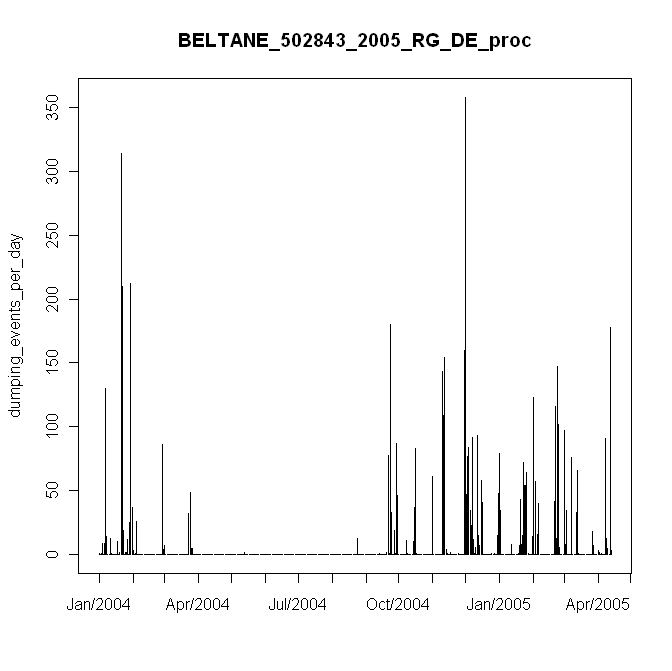

The file beside this chart, header and first rows:
#, date, daily_events, in, mm
1, 1/27/2004, 1, 0.01, 0.2
2, 1/28/2004, 0, 0, 0
3, 1/29/2004, 1, 0.01, 0.2
4, 1/30/2004, 9, 0.09, 1.8
5, 1/31/2004, 0, 0, 0
6, 2/1/2004, 9, 0.09, 1.8
7, 2/2/2004, 130, 1.3, 26
8, 2/3/2004, 14, 0.14, 2.8
9, 2/4/2004, 0, 0, 0
10, 2/5/2004, 0, 0, 0
11, 2/6/2004, 13, 0.13, 2.6
12, 2/7/2004, 1, 0.01, 0.2
13, 2/8/2004, 0, 0, 0
14, 2/9/2004, 0, 0, 0
15, 2/10/2004, 0, 0, 0
16, 2/11/2004, 0, 0, 0
17, 2/12/2004, 0, 0, 0
18, 2/13/2004, 10, 0.1, 2
19, 2/14/2004, 0, 0, 0
20, 2/15/2004, 2, 0.02, 0.4
21, 2/16/2004, 314, 3.14, 62.8
22, 2/17/2004, 210, 2.1, 42
23, 2/18/2004, 19, 0.19, 3.8
24, 2/19/2004, 0, 0, 0
25, 2/20/2004, 2, 0.02, 0.4
26, 2/21/2004, 2, 0.02, 0.4
27, 2/22/2004, 12, 0.12, 2.4
28, 2/23/2004, 0, 0, 0
29, 2/24/2004, 25, 0.25, 5
30, 2/25/2004, 212, 2.12, 42.4
31, 2/26/2004, 37, 0.37, 7.4
32, 2/27/2004, 3, 0.03, 0.6
33, 2/28/2004, 0, 0, 0
34, 2/29/2004, 1, 0.01, 0.2
35, 3/1/2004, 26, 0.26, 5.2
36, 3/2/2004, 0, 0, 0
37, 3/3/2004, 0, 0, 0
38, 3/4/2004, 0, 0, 0
39, 3/5/2004, 0, 0, 0
40, 3/6/2004, 0, 0, 0
41, 3/7/2004, 0, 0, 0
42, 3/8/2004, 0, 0, 0
43, 3/9/2004, 0, 0, 0
44, 3/10/2004, 0, 0, 0
45, 3/11/2004, 0, 0, 0
46, 3/12/2004, 0, 0, 0
47, 3/13/2004, 0, 0, 0
48, 3/14/2004, 0, 0, 0
49, 3/15/2004, 0, 0, 0
50, 3/16/2004, 0, 0, 0
51, 3/17/2004, 0, 0, 0
52, 3/18/2004, 0, 0, 0
53, 3/19/2004, 0, 0, 0
54, 3/20/2004, 0, 0, 0
55, 3/21/2004, 0, 0, 0
56, 3/22/2004, 0, 0, 0
57, 3/23/2004, 0, 0, 0
58, 3/24/2004, 0, 0, 0
59, 3/25/2004, 86, 0.86, 17.2
60, 3/26/2004, 4, 0.04, 0.8
... 409 more rows
